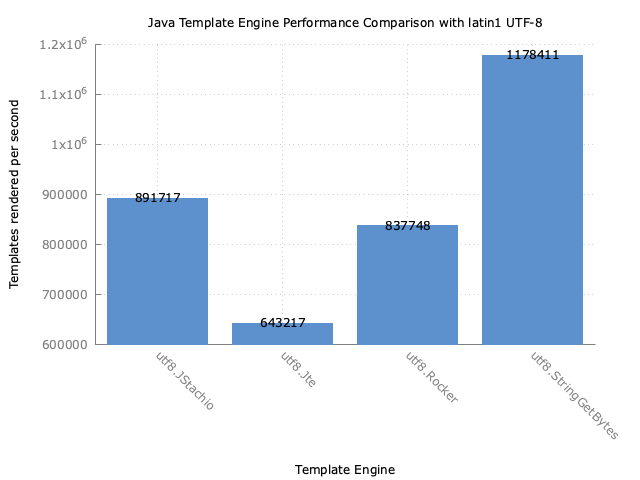

The data file committed next to this chart (first rows):
Benchmark, Mode, Threads, Samples, Score, Score Error (99.9%), Unit
com.mitchellbosecke.benchmark.utf8.JStac…, thrpt, 16, 3, 891718, 101761, ops/s
com.mitchellbosecke.benchmark.utf8.JteUt…, thrpt, 16, 3, 643218, 16716, ops/s
com.mitchellbosecke.benchmark.utf8.Rocke…, thrpt, 16, 3, 837749, 30804, ops/s
com.mitchellbosecke.benchmark.utf8.Strin…, thrpt, 16, 3, 1178411, 63095, ops/s
